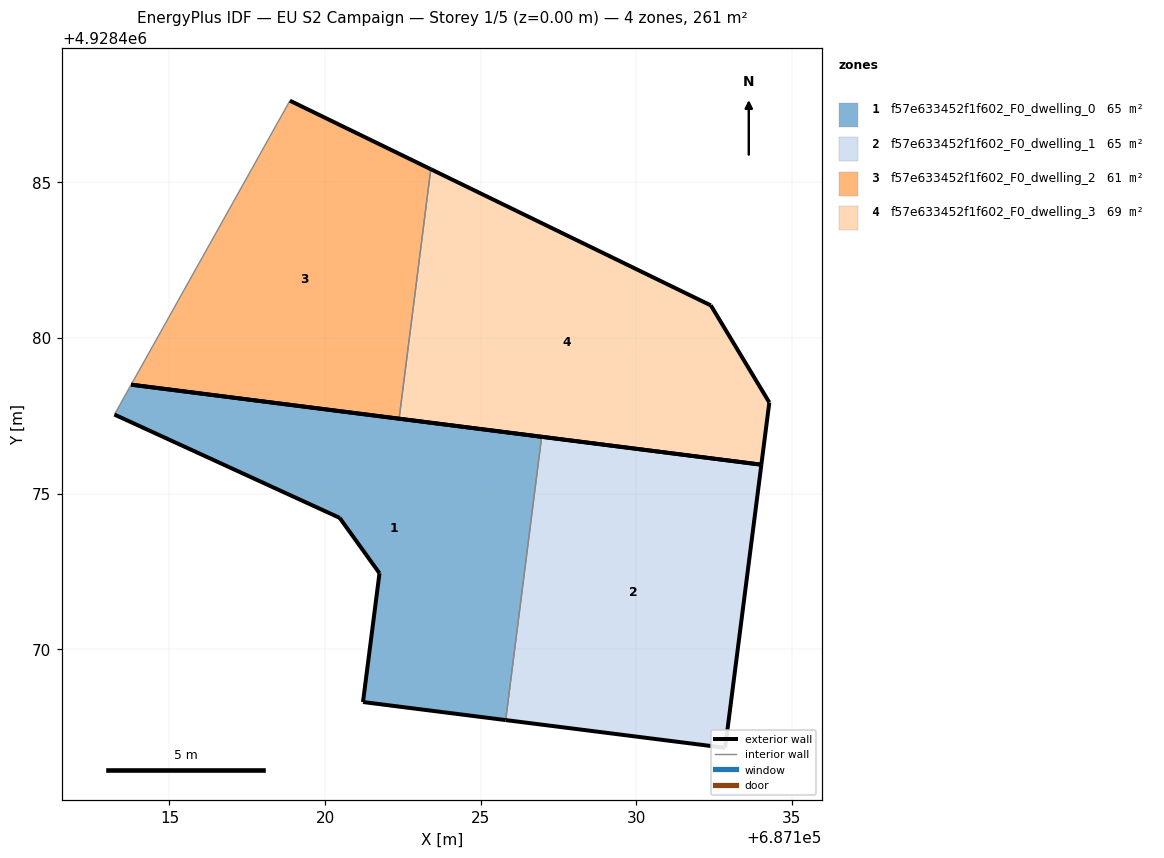
=== STOREY PLAN SPEC (per zone: floor XY polygon, exterior-wall plan segments, windows/doors) ===
zone 1: f57e633452f1f602_F0_dwelling_0  (65.3 m²)
  floor: (687125.81, 4928467.72) (687126.96, 4928476.83) (687113.77, 4928478.50) (687113.23, 4928477.54) (687120.47, 4928474.22) (687121.75, 4928472.44) (687121.22, 4928468.30)
  exterior wall: (687120.47, 4928474.22) – (687113.23, 4928477.54)  [8.0 m]
  exterior wall: (687113.77, 4928478.50) – (687126.96, 4928476.83)  [13.3 m]
  exterior wall: (687125.81, 4928467.72) – (687121.22, 4928468.30)  [4.6 m]
  exterior wall: (687121.22, 4928468.30) – (687121.75, 4928472.44)  [4.2 m]
  exterior wall: (687121.75, 4928472.44) – (687120.47, 4928474.22)  [2.2 m]
  interior walls: 2
zone 2: f57e633452f1f602_F0_dwelling_1  (65.3 m²)
  floor: (687132.86, 4928466.83) (687134.03, 4928475.93) (687126.96, 4928476.83) (687125.81, 4928467.72)
  exterior wall: (687134.03, 4928475.93) – (687132.86, 4928466.83)  [9.2 m]
  exterior wall: (687132.86, 4928466.83) – (687125.81, 4928467.72)  [7.1 m]
  exterior wall: (687126.96, 4928476.83) – (687134.03, 4928475.93)  [7.1 m]
  interior walls: 1
zone 3: f57e633452f1f602_F0_dwelling_2  (61.4 m²)
  floor: (687122.38, 4928477.41) (687123.40, 4928485.43) (687118.87, 4928487.63) (687113.77, 4928478.50)
  exterior wall: (687122.38, 4928477.41) – (687113.77, 4928478.50)  [8.7 m]
  exterior wall: (687118.87, 4928487.63) – (687123.40, 4928485.43)  [5.0 m]
  interior walls: 2
zone 4: f57e633452f1f602_F0_dwelling_3  (69.2 m²)
  floor: (687134.03, 4928475.93) (687134.28, 4928477.93) (687132.40, 4928481.05) (687123.40, 4928485.43) (687122.38, 4928477.41)
  exterior wall: (687123.40, 4928485.43) – (687132.40, 4928481.05)  [10.0 m]
  exterior wall: (687132.40, 4928481.05) – (687134.28, 4928477.93)  [3.6 m]
  exterior wall: (687134.28, 4928477.93) – (687134.03, 4928475.93)  [2.0 m]
  exterior wall: (687134.03, 4928475.93) – (687122.38, 4928477.41)  [11.7 m]
  interior walls: 1

=== DERIVED (storey summary) ===
Building: EU S2 Campaign
Storey: 1 of 5  (floor level z = 0.00 m)
Storey gross floor area: 261.2 m²
Zones on this storey: 4
  - f57e633452f1f602_F0_dwelling_0: floor 65.3 m²; exterior wall 32.3 m (96.8 m²); WWR 0.0%
  - f57e633452f1f602_F0_dwelling_1: floor 65.3 m²; exterior wall 23.4 m (70.2 m²); WWR 0.0%
  - f57e633452f1f602_F0_dwelling_2: floor 61.4 m²; exterior wall 13.7 m (41.2 m²); WWR 0.0%
  - f57e633452f1f602_F0_dwelling_3: floor 69.2 m²; exterior wall 27.4 m (82.2 m²); WWR 0.0%
Zone adjacency (shared interzone walls):
  - f57e633452f1f602_F0_dwelling_0 ↔ f57e633452f1f602_F0_dwelling_1
  - f57e633452f1f602_F0_dwelling_2 ↔ f57e633452f1f602_F0_dwelling_3